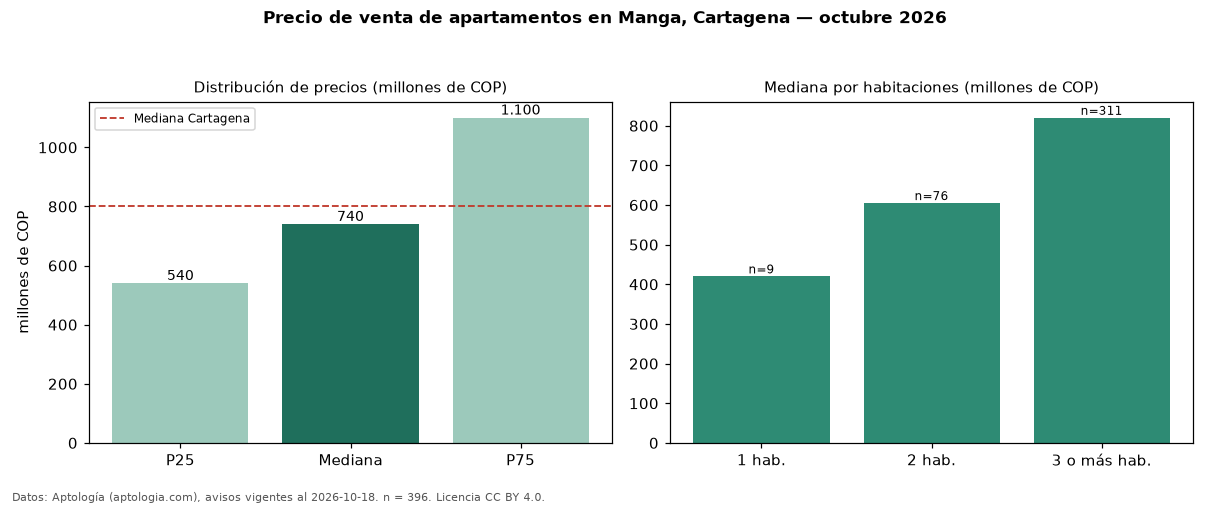

Values plotted in this chart, from the file beside it:
seccion, metrica, valor, moneda, n
precio, p25, 540000000, COP, 396
precio, mediana, 740000000, COP, 396
precio, p75, 1100000000, COP, 396
precio, minimo, 220000000, COP, 396
precio, maximo, 3600000000, COP, 396
m2, mediana_precio_m2, 6549296, COP, 393
m2, area_mediana_m2, 118.0, m2, 393
admin, mediana_admin_mes, 743000, COP, 271
banos, mediana_banos, 2.0, , 
parqueadero, pct_con_parqueadero, 96.7, %, 366
estrato, estrato_mas_frecuente, 5, , 379
habitaciones, 1, 420000000, COP, 9
habitaciones, 2, 605000000, COP, 76
habitaciones, 3+, 820000000, COP, 311
ciudad, mediana_ciudad_referencia, 800000000, COP, 
ciudad, mediana_m2_ciudad, 7857143, COP, 
fuente, fecha_datos, 2026-10-18, , 
fuente, atribucion, https://www.aptologia.com/venta/cartagen…, , 
fuente, licencia, CC BY 4.0, , 
